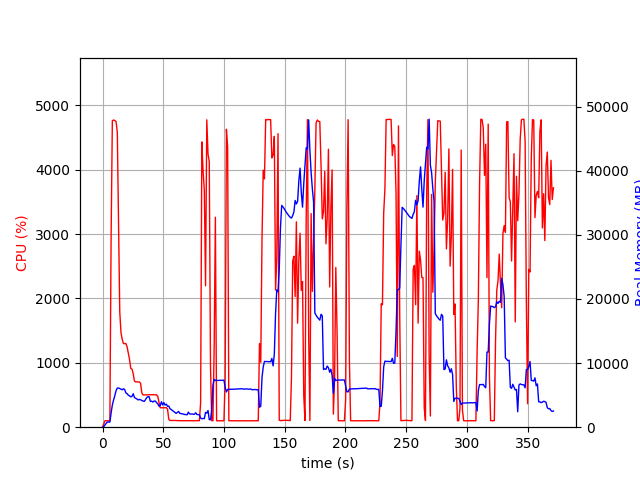

The file beside this chart, header and first rows:
elapsed_time, nproc, cpu, mem_real, mem_virtual
4.673004150390625e-05, 1, 0.0, 7.508, 3185
1.006, 1, 49.7, 103.9, 782.6
2.014, 1, 100.2, 357.9, 1903
3.02, 1, 99.3, 605.9, 3183
4.028, 1, 101.3, 804.5, 2671
5.035, 1, 99.3, 804.5, 2671
6.041, 1, 100.3, 804.5, 2671
7.048, 1, 2953, 2206, 7992
8.068, 1, 4763, 3461, 9405
9.089, 1, 4773, 4249, 10197
10.11, 1, 4766, 4934, 10893
11.13, 1, 4746, 5690, 11759
12.15, 1, 4584, 6113, 12345
13.16, 1, 3156, 6118, 12452
14.17, 1, 1792, 6022, 12582
15.18, 1, 1471, 5933, 12878
16.19, 1, 1365, 5834, 12938
17.19, 1, 1299, 5990, 13178
18.2, 1, 1299, 5879, 13390
19.21, 1, 1300, 5355, 13390
20.21, 1, 1248, 5231, 13570
21.22, 1, 1152, 4998, 13570
22.23, 1, 1052, 4893, 13570
23.24, 1, 914.2, 4730, 13570
24.24, 1, 902.6, 4806, 13778
25.25, 1, 830.2, 5219, 14502
26.26, 1, 717.5, 4630, 14502
27.27, 1, 703.0, 4522, 14502
28.28, 1, 705.0, 4401, 14502
29.29, 1, 702.6, 4252, 14502
30.3, 1, 703.7, 4336, 14502
31.31, 1, 682.9, 4277, 14502
32.32, 1, 532.6, 4168, 14502
33.33, 1, 501.5, 4087, 14502
34.34, 1, 501.7, 4028, 14502
35.34, 1, 501.6, 4293, 14502
36.35, 1, 501.7, 4610, 14502
37.36, 1, 501.0, 4758, 14694
38.37, 1, 501.4, 4744, 14694
39.38, 1, 504.1, 4014, 14694
40.39, 1, 505.3, 4068, 14694
41.4, 1, 504.2, 3926, 14694
42.41, 1, 503.1, 4073, 14694
43.42, 1, 503.5, 4084, 14694
44.43, 1, 502.8, 3842, 14694
45.44, 1, 482.6, 3646, 14694
46.45, 1, 387.5, 3286, 14694
47.46, 1, 302.0, 3352, 14694
48.46, 1, 302.3, 3972, 14694
49.47, 1, 303.3, 3472, 14694
50.48, 1, 302.2, 3842, 14694
51.49, 1, 303.3, 3453, 14694
52.5, 1, 302.6, 3592, 14694
53.51, 1, 280.6, 3252, 14694
54.52, 1, 123.9, 3298, 14694
55.53, 1, 104.1, 2875, 14694
56.53, 1, 105.1, 2755, 14694
57.54, 1, 104.1, 2609, 14694
58.55, 1, 105.1, 2455, 14694
59.56, 1, 105.3, 2298, 14694
... 308 more rows
